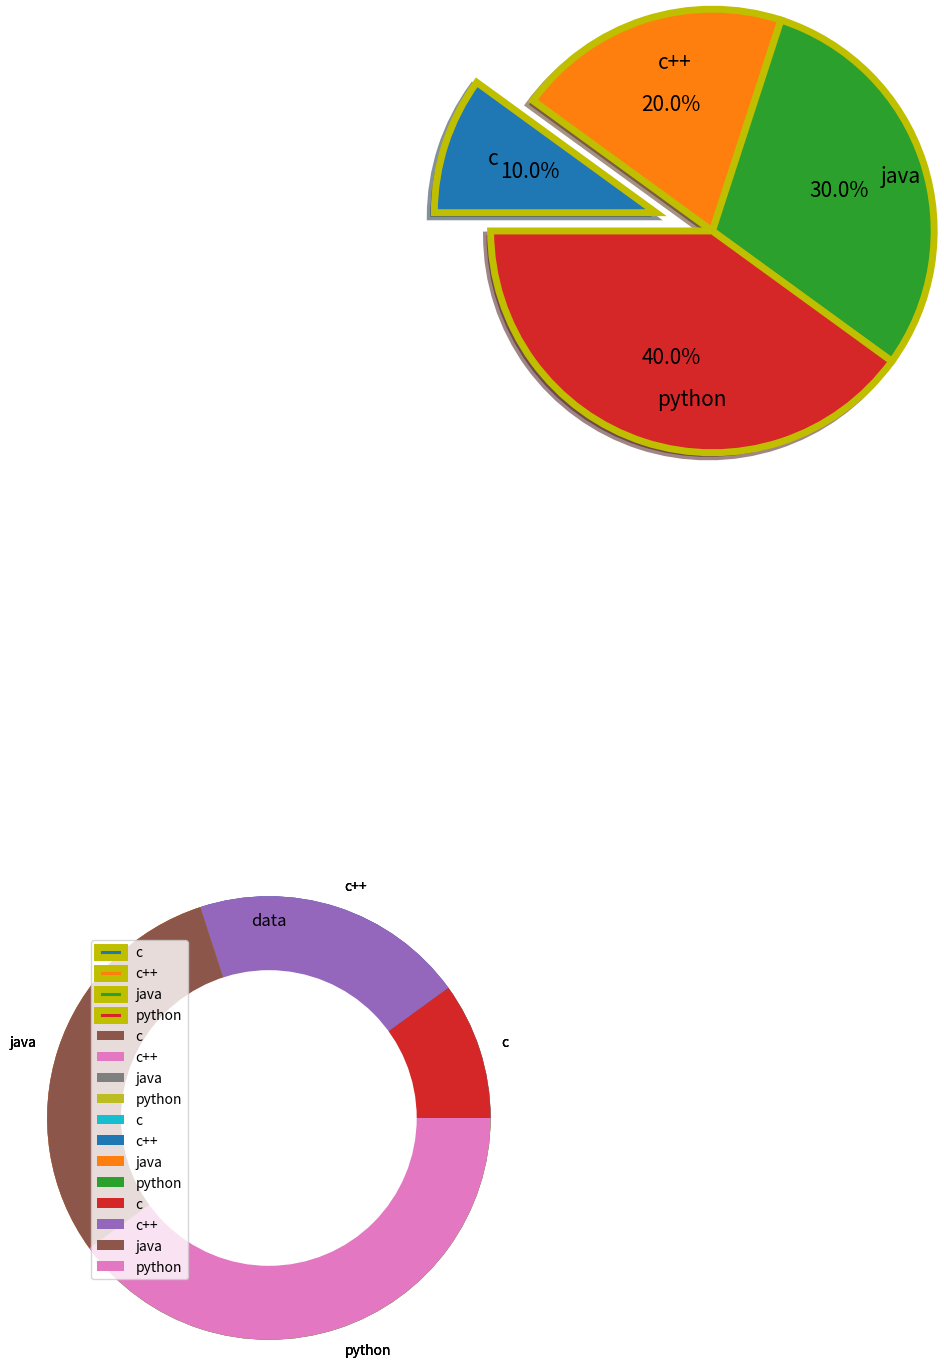

The script that saved this image:
import matplotlib.pyplot as plt
x = [10,20,30,40]
y = ["c","c++","java","python"]
ex = [0.4,0.0,0.0,0.0]

plt.pie(x,labels=y,
        explode=ex, #to take the part outside (as here c comes thoda bahar)
        autopct="%0.1f%%",shadow=True,radius=1.5,labeldistance=0.8,startangle=180,textprops={"fontsize":15},
        counterclock=False,wedgeprops={"linewidth":5,"edgecolor":"y"},center=(3,6))
plt.title("data")
plt.legend(loc=1) #loc=1 places the label in 1st quadrant
plt.show()

#Circle Pie Chart
plt.pie([1]) #radius=1
plt.show()

#Double Pie Chart
c = ["r","b","g","y"]
y = ["c","c++","java","python"]
x1 = [40,30,20,10]
plt.pie(x,labels=y,radius=1.5)
plt.pie(x,radius=1,colors=c)
plt.legend()
plt.show()

#Ring Pie Chart Method 1
plt.pie(x,labels=y,radius=1.5)
plt.pie([1],colors="w")
plt.legend()
plt.show()

#Ring Pie Chart Method 2
plt.pie(x,labels=y,radius=1.5)
cr = plt.Circle(xy=(0,0),radius=1,facecolor="w")
plt.gca().add_artist(cr)
plt.legend()
plt.show()